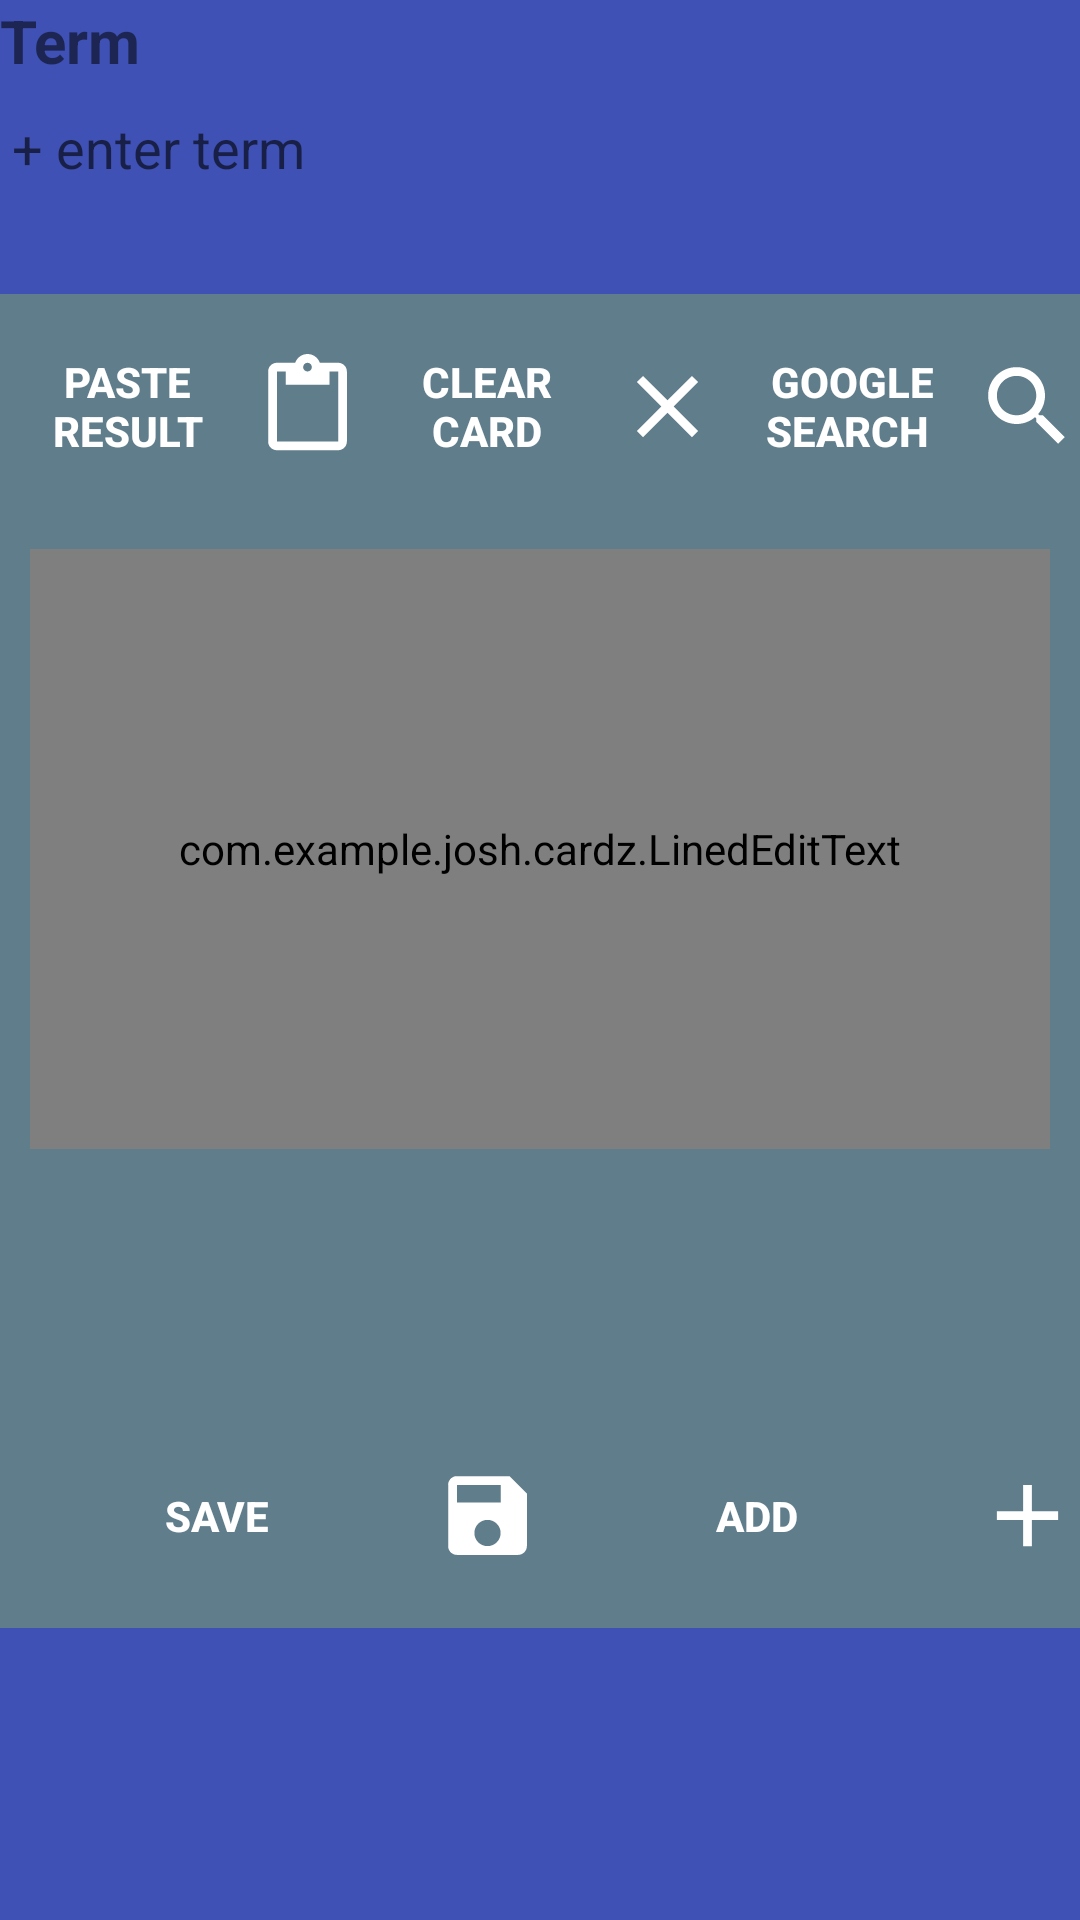

Produce the Android XML layout that renders to this screen, including the resource entries it uses.
<!-- AndroidManifest.xml: application theme AppTheme -->
<!-- res/layout/activity_new_card.xml -->
<?xml version="1.0" encoding="utf-8"?>
<LinearLayout xmlns:android="http://schemas.android.com/apk/res/android"
                android:layout_width="match_parent"
                android:layout_height="match_parent"
                android:background="@color/primary"
                android:orientation="vertical"
                android:weightSum="1">
    <LinearLayout
        android:layout_width="match_parent"
        android:layout_height="wrap_content"
        android:orientation="vertical"
        android:layout_weight=".3">

        <TextView
            android:layout_width="match_parent"
            android:layout_height="wrap_content"
            android:text="Term"
            android:textStyle="bold"
            android:textSize="20sp"/>
        <EditText
            android:layout_width="match_parent"
            android:layout_height="wrap_content"
            android:id="@+id/answer"
            android:backgroundTint="@color/primary"
            android:inputType="text|textCapSentences"
            android:maxLines="1"
            android:textColor="#FFFF"
            android:hint="+ enter term"
            android:textAllCaps="true"/>

    </LinearLayout>


    <LinearLayout
        android:layout_width="match_parent"
        android:layout_height="wrap_content"
        android:layout_weight=".5"
        android:orientation="vertical"
        android:background="@color/accent">

        <LinearLayout
            android:layout_width="match_parent"
            android:layout_height="75dp"
            android:orientation="horizontal"
            android:weightSum="3">
            <Button
                android:layout_width="match_parent"
                android:layout_height="match_parent"
                android:id="@+id/paste_bttn"
                android:layout_weight="1"
                android:layout_gravity="center"
                android:textColor="@color/icons_bg"
                android:textStyle="bold"
                android:text="PASTE RESULT"
                android:drawableRight="@drawable/ic_content_paste_black_24dp"
                android:background="@drawable/button_press_release_new_card"/>
            <Button
                android:layout_width="match_parent"
                android:layout_height="match_parent"
                android:id="@+id/clear_bttn"
                android:layout_weight="1"
                android:layout_gravity="center"
                android:textColor="@color/icons_bg"
                android:text="CLEAR    CARD"
                android:drawableRight="@drawable/ic_clear_black_24dp"
                android:textStyle="bold"
                android:background="@drawable/button_press_release_new_card"/>
            <Button
                android:layout_width="match_parent"
                android:layout_height="match_parent"
                android:id="@+id/searchView"
                android:layout_gravity="center"
                android:text=" Google Search"
                android:textColor="@color/icons_bg"
                android:textStyle="bold"
                android:background="@drawable/button_press_release_new_card"
                android:drawableRight="@drawable/ic_search_black_24dp"
                android:layout_weight="1">

            </Button>
        </LinearLayout>


        <com.example.josh.cardz.LinedEditText
            android:layout_width="match_parent"
            android:layout_height="200dp"
            android:id="@+id/definition"
            android:background="@drawable/edit_text"
            android:layout_marginLeft="10dp"
            android:layout_marginRight="10dp"
            android:hint="DEFINITION"
            android:gravity="top|center"
            android:textStyle="bold"
            android:layout_marginTop="10dp"
            android:layout_marginBottom="35dp"
            android:textColor="@color/primary_text"
            android:textSize="20sp"/>

    </LinearLayout>

    <LinearLayout
        android:layout_width="match_parent"
        android:layout_height="75dp"
        android:orientation="horizontal"
        android:weightSum="1">
        <Button
            android:layout_width="match_parent"
            android:layout_height="match_parent"
            android:background="@drawable/button_press_release_new_card"
            android:textColor="@color/icons_bg"
            android:id="@+id/saveButton"
            android:layout_weight=".5"
            android:textStyle="bold"
            android:text="SAVE"
            android:drawableRight="@drawable/ic_save_black_24dp"/>
        <Button
            android:layout_width="match_parent"
            android:layout_height="match_parent"
            android:background="@drawable/button_press_release_new_card"
            android:id="@+id/addButton"
            android:layout_weight=".5"
            android:text="ADD"
            android:textColor="@color/icons_bg"
            android:textStyle="bold"
            android:drawableRight="@drawable/ic_add_black_24dp_small"
            android:textAlignment="center"/>

    </LinearLayout>


    <LinearLayout
        android:layout_width="match_parent"
        android:layout_height="wrap_content"
        android:layout_weight=".45"
        android:orientation="vertical"
        android:weightSum="1">

        <TextView
            android:layout_width="match_parent"
            android:layout_height="match_parent"
            android:id="@+id/card_count"
            android:textAlignment="center"
            android:layout_weight=".5"
            android:layout_marginTop="10dp"
            android:textSize="25sp"
            android:textStyle="bold"
            android:textColor="#FFFF"/>
        <TextView
            android:layout_width="match_parent"
            android:layout_height="match_parent"
            android:id="@+id/previous"
            android:textAlignment="center"
            android:layout_weight=".5"
            android:textSize="25sp"
            android:textStyle="bold"
            android:textColor="#FFFF"/>


    </LinearLayout>



</LinearLayout>
<!-- resources referenced by this layout -->
<resources>
  <color name="accent">#607D8B</color>
  <color name="icons_bg">#FFFFFF</color>
  <color name="primary">#3F51B5</color>
  <color name="primary_text">#212121</color>
  <!-- drawable button_press_release_new_card (drawable) -->
  <?xml version="1.0" encoding="utf-8"?>
  <selector xmlns:android="http://schemas.android.com/apk/res/android">
      <item android:state_pressed="true" android:drawable="@color/primary_light"/> 
      <item android:state_focused="true" android:drawable="@color/primary_light"/> 
      <item android:drawable="@color/accent"/> 
  </selector>
  <!-- drawable edit_text (drawable) -->
  <?xml version="1.0" encoding="utf-8" ?>
  <shape xmlns:android="http://schemas.android.com/apk/res/android"
  
         android:thickness="5dp"
  
         android:shape="rectangle">
      <stroke android:width="3dp"
  
              android:color="@color/custom_green"/>
      <corners android:radius="10dp" />
      <gradient
  
          android:startColor="#C8C8C8"
  
          android:endColor="#FFFFFF"
  
          android:type="linear"
  
          android:angle="270"/>
  </shape>
  <!-- drawable ic_add_black_24dp_small (drawable) -->
  <vector xmlns:android="http://schemas.android.com/apk/res/android"
          android:width="35dp"
          android:height="35dp"
          android:viewportWidth="24.0"
          android:viewportHeight="24.0">
      <path
          android:fillColor="#FFFF"
          android:pathData="M19,13h-6v6h-2v-6H5v-2h6V5h2v6h6v2z"/>
  </vector>
  <!-- drawable ic_clear_black_24dp (drawable) -->
  <vector xmlns:android="http://schemas.android.com/apk/res/android"
          android:width="35dp"
          android:height="35dp"
          android:viewportWidth="24.0"
          android:viewportHeight="24.0">
      <path
          android:fillColor="#FFFF"
          android:pathData="M19,6.41L17.59,5 12,10.59 6.41,5 5,6.41 10.59,12 5,17.59 6.41,19 12,13.41 17.59,19 19,17.59 13.41,12z"/>
  </vector>
  <!-- drawable ic_content_paste_black_24dp (drawable) -->
  <vector xmlns:android="http://schemas.android.com/apk/res/android"
          android:width="35dp"
          android:height="35dp"
          android:viewportWidth="24.0"
          android:viewportHeight="24.0">
      <path
          android:fillColor="#FFFF"
          android:pathData="M19,2h-4.18C14.4,0.84 13.3,0 12,0c-1.3,0 -2.4,0.84 -2.82,2L5,2c-1.1,0 -2,0.9 -2,2v16c0,1.1 0.9,2 2,2h14c1.1,0 2,-0.9 2,-2L21,4c0,-1.1 -0.9,-2 -2,-2zM12,2c0.55,0 1,0.45 1,1s-0.45,1 -1,1 -1,-0.45 -1,-1 0.45,-1 1,-1zM19,20L5,20L5,4h2v3h10L17,4h2v16z"/>
  </vector>
  <!-- drawable ic_save_black_24dp (drawable) -->
  <vector xmlns:android="http://schemas.android.com/apk/res/android"
          android:width="35dp"
          android:height="35dp"
          android:viewportWidth="24.0"
          android:viewportHeight="24.0">
      <path
          android:fillColor="#FFFF"
          android:pathData="M17,3L5,3c-1.11,0 -2,0.9 -2,2v14c0,1.1 0.89,2 2,2h14c1.1,0 2,-0.9 2,-2L21,7l-4,-4zM12,19c-1.66,0 -3,-1.34 -3,-3s1.34,-3 3,-3 3,1.34 3,3 -1.34,3 -3,3zM15,9L5,9L5,5h10v4z"/>
  </vector>
  <!-- drawable ic_search_black_24dp (drawable) -->
  <vector xmlns:android="http://schemas.android.com/apk/res/android"
          android:width="35dp"
          android:height="35dp"
          android:viewportWidth="24.0"
          android:viewportHeight="24.0">
      <path
          android:fillColor="#FFFF"
          android:pathData="M15.5,14h-0.79l-0.28,-0.27C15.41,12.59 16,11.11 16,9.5 16,5.91 13.09,3 9.5,3S3,5.91 3,9.5 5.91,16 9.5,16c1.61,0 3.09,-0.59 4.23,-1.57l0.27,0.28v0.79l5,4.99L20.49,19l-4.99,-5zM9.5,14C7.01,14 5,11.99 5,9.5S7.01,5 9.5,5 14,7.01 14,9.5 11.99,14 9.5,14z"/>
  </vector>
  <style name="AppTheme" parent="Theme.AppCompat.Light.DarkActionBar">
          
          <item name="colorPrimary">@color/primary_text</item>
          <item name="colorPrimaryDark">@color/primary_dark</item>
          <item name="colorAccent">@color/accent</item>
      </style>
  <color name="primary_light">#C5CAE9</color>
  <color name="custom_green">#388e3c</color>
  <color name="primary_dark">#303F9F</color>
</resources>
